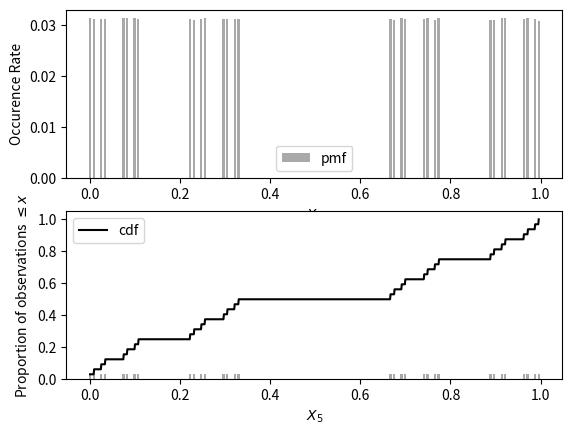

Here is the Python script that generated this plot:
import numpy as np
import matplotlib.pyplot as plt
np.random.seed(0)


def problem1c(n = 1000000):
    """Performs n simulations of 5 coin tosses and returns the total winnings
    earned in each simulation. Win earnings scale as  2/3**k where k is the
    toss count, i.e. integer from 1 to 5, for each simulation.

    Parameters
    ----------
    n : `int`
        Number of simulations to run, a simulation being 5 random draws from
        the set [0,1].

    Returns
    -------
    outcome : `np.array`
        a list of n pmf values corresponding to each simulation.
    """
    # a matrix in which rows are simulations and columns are tosses
    sims = np.random.randint(2, size=(n, 5))

    # covnert tosses of each simulation into individual earnings by multiplying
    # column-wise with the earnings for that toss, i.e. 2/3**k
    tossEarnings = []
    for k in range(1, 6):
        tossEarnings.append(sims[:,k-1].astype(float) * 2/3**k)

    # add all individual toss earnings into a total earning per simulation.
    simEarnings = np.column_stack(tossEarnings)
    return simEarnings.sum(axis=1)


def plot1c():
    """Displays plots for problem 1c."""
    n = 1000000
    simEarnings = problem1c(n)
    possibleEarnings = set(simEarnings)

    fig, axes = plt.subplots(2,1)

    # PMF
    for earning in possibleEarnings:
        occurenceRate = np.sum(simEarnings == earning) / n
        axes[0].bar(earning, occurenceRate, width=0.005, color='darkgray')
        axes[1].bar(earning, occurenceRate, width=0.005, color='darkgray')
    # replot the last one again to get a legend entry correct
    axes[0].bar(earning, occurenceRate, width=0.005, color='darkgray', label="pmf")

    # CDF evaluated at equaly space points within the domain
    xs = np.linspace(0, max(simEarnings), 1000)
    cumsum = []
    for x in xs:
        cumsum.append(np.sum(simEarnings <= x))
    cumsum = np.array(cumsum)/n
    axes[1].plot(xs, cumsum, 'black', label="cdf")

    for ax in axes:
        ax.set_xlabel("$X_5$")
        ax.legend()
    axes[0].set_ylabel("Occurence Rate")
    plt.ylabel("Proportion of observations $\leq x$")
    plt.show()


if __name__ == "__main__":
    plot1c()
